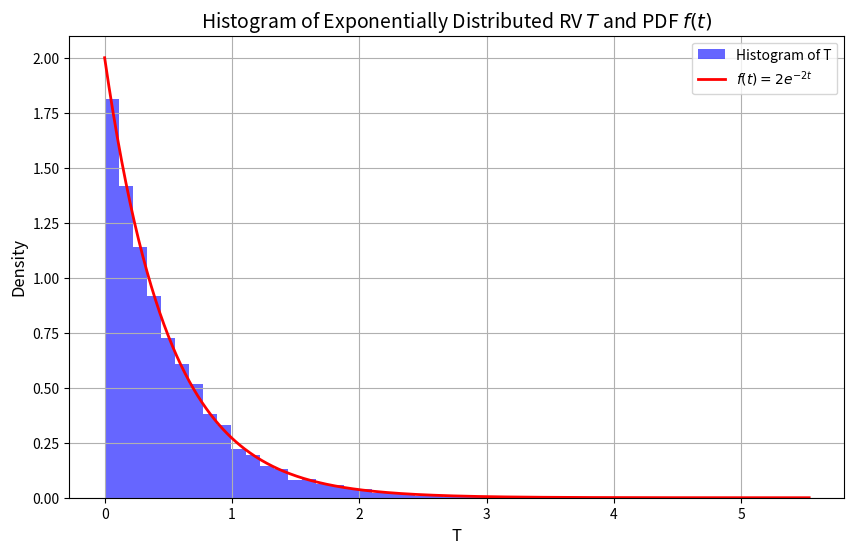

The matplotlib source for this figure:
import numpy as np
import matplotlib.pyplot as plt

alpha = 2  
N = 10000  

U = np.random.uniform(0, 1, N)

T = (-1 / alpha) * np.log(1 - U)

def f_t(t, alpha=2):
    return np.where(t >= 0, 2 * np.exp(-2 * t), 0)

plt.figure(figsize=(10, 6))

plt.hist(T, bins=50, density=True, alpha=0.6, color='blue', label="Histogram of T")

t_vals = np.linspace(0, max(T), 500)
pdf_vals = f_t(t_vals, alpha=alpha)
plt.plot(t_vals, pdf_vals, 'r-', linewidth=2, label=r"$f(t) = 2e^{-2t}$")


plt.xlabel("T", fontsize=12)
plt.ylabel("Density", fontsize=12)
plt.title("Histogram of Exponentially Distributed RV $T$ and PDF $f(t)$", fontsize=14)
plt.legend()
plt.grid(True)

plt.show()
